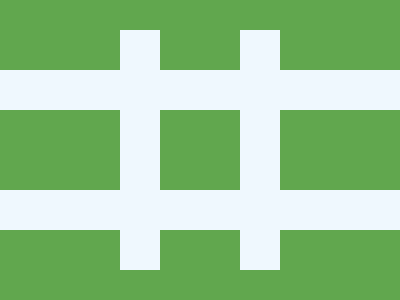

Here is a drawing made with CSS. Write the source that renders it.

<p>
<p b>
<style>
*{
    background:#61A74E
}
p{
    width:400;
    height:40;
    background:#EFF8FE;
    margin:70 -8;
    box-shadow:0 120px#EFF8FE
}
[b]{
    width:40;
    height:240;
    margin:-150 112;
    box-shadow:120px 0#EFF8FE
}
